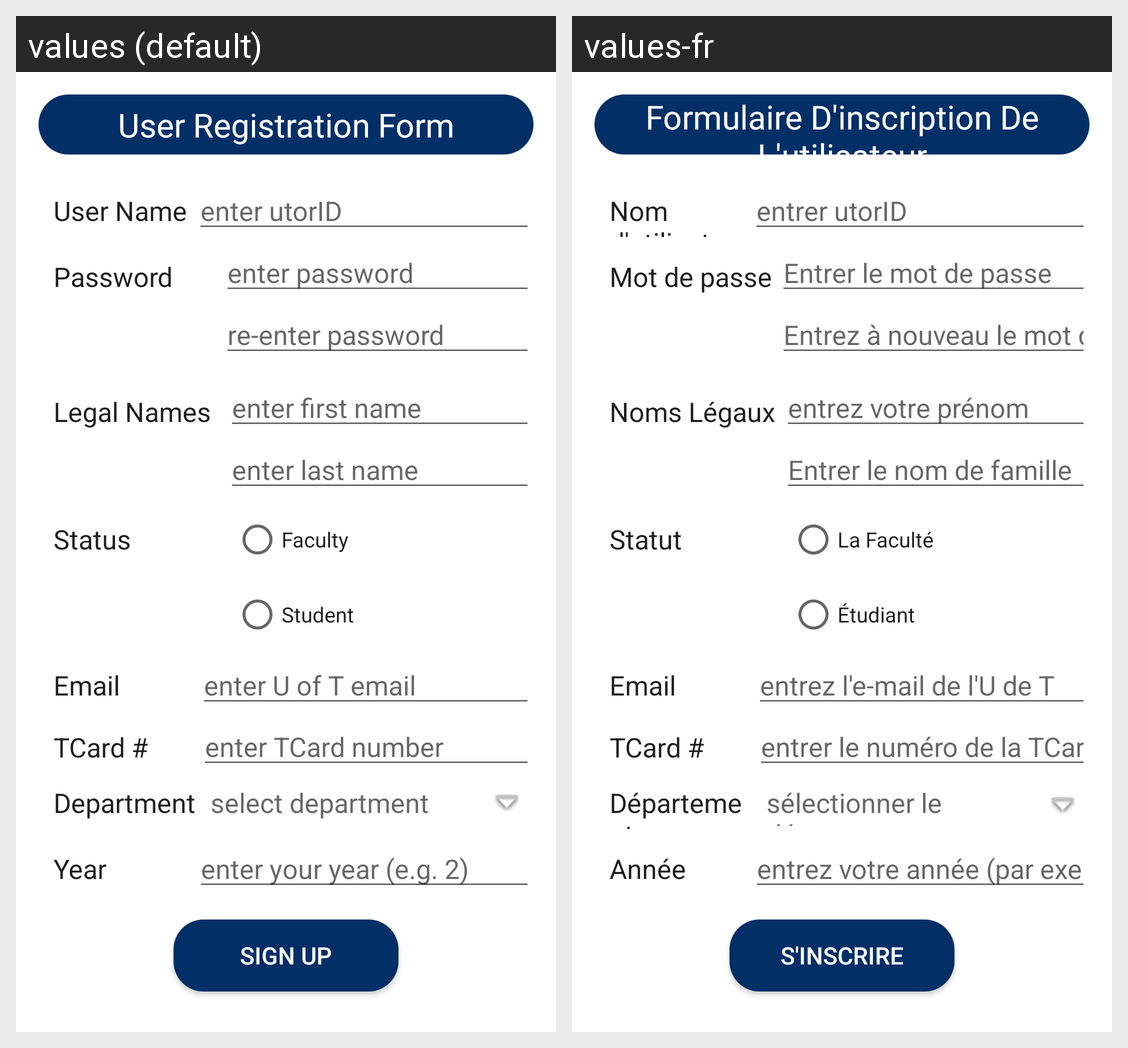

Here is an Android app screen in its default locale and in the app's own translations. Write out the translated-string differences for the strings that appear on this screen.
Android screen res/layout/activity_register.xml rendered under 2 locales, left to right: values (default), values-fr. Device: Nexus 5 (rendered at 1080×1920; each locale shown at half size, 540×960, under a caption strip naming it); theme Theme.MyApplication.NoActionBar.
Strings drawn on this screen, with the default value and each locale's value (text and hints the layout hard-codes, and strings that could not be matched under every locale, appear in the picture but are not listed):

userRegForm
  values: User Registration Form
  values-fr: Formulaire D'inscription De L'utilisateur

userName
  values: User Name
  values-fr: Nom d'utilisateur

hintUtorId
  values: enter utorID
  values-fr: entrer utorID

password
  values: Password
  values-fr: Mot de passe

hintPassword
  values: enter password
  values-fr: Entrer le mot de passe

hintRePassword
  values: re-enter password
  values-fr: Entrez à nouveau le mot de passe

legalNames
  values: Legal Names
  values-fr: Noms Légaux

hintFirstName
  values: enter first name
  values-fr: entrez votre prénom

hintLastName
  values: enter last name
  values-fr: Entrer le nom de famille

status
  values: Status
  values-fr: Statut

faculty
  values: Faculty
  values-fr: La Faculté

student
  values: Student
  values-fr: Étudiant

email
  values: Email
  values-fr: Email

hintEmail
  values: enter U of T email
  values-fr: entrez l'e-mail de l'U de T

tCard
  values: TCard #
  values-fr: TCard #

hintTCard
  values: enter TCard number
  values-fr: entrer le numéro de la TCard

department
  values: Department
  values-fr: Département

hintDepartment
  values: select department
  values-fr: sélectionner le département

year
  values: Year
  values-fr: Année

hintYear
  values: enter your year (e.g. 2)
  values-fr: entrez votre année (par exemple 2)

signUp
  values: Sign Up
  values-fr: S'inscrire
